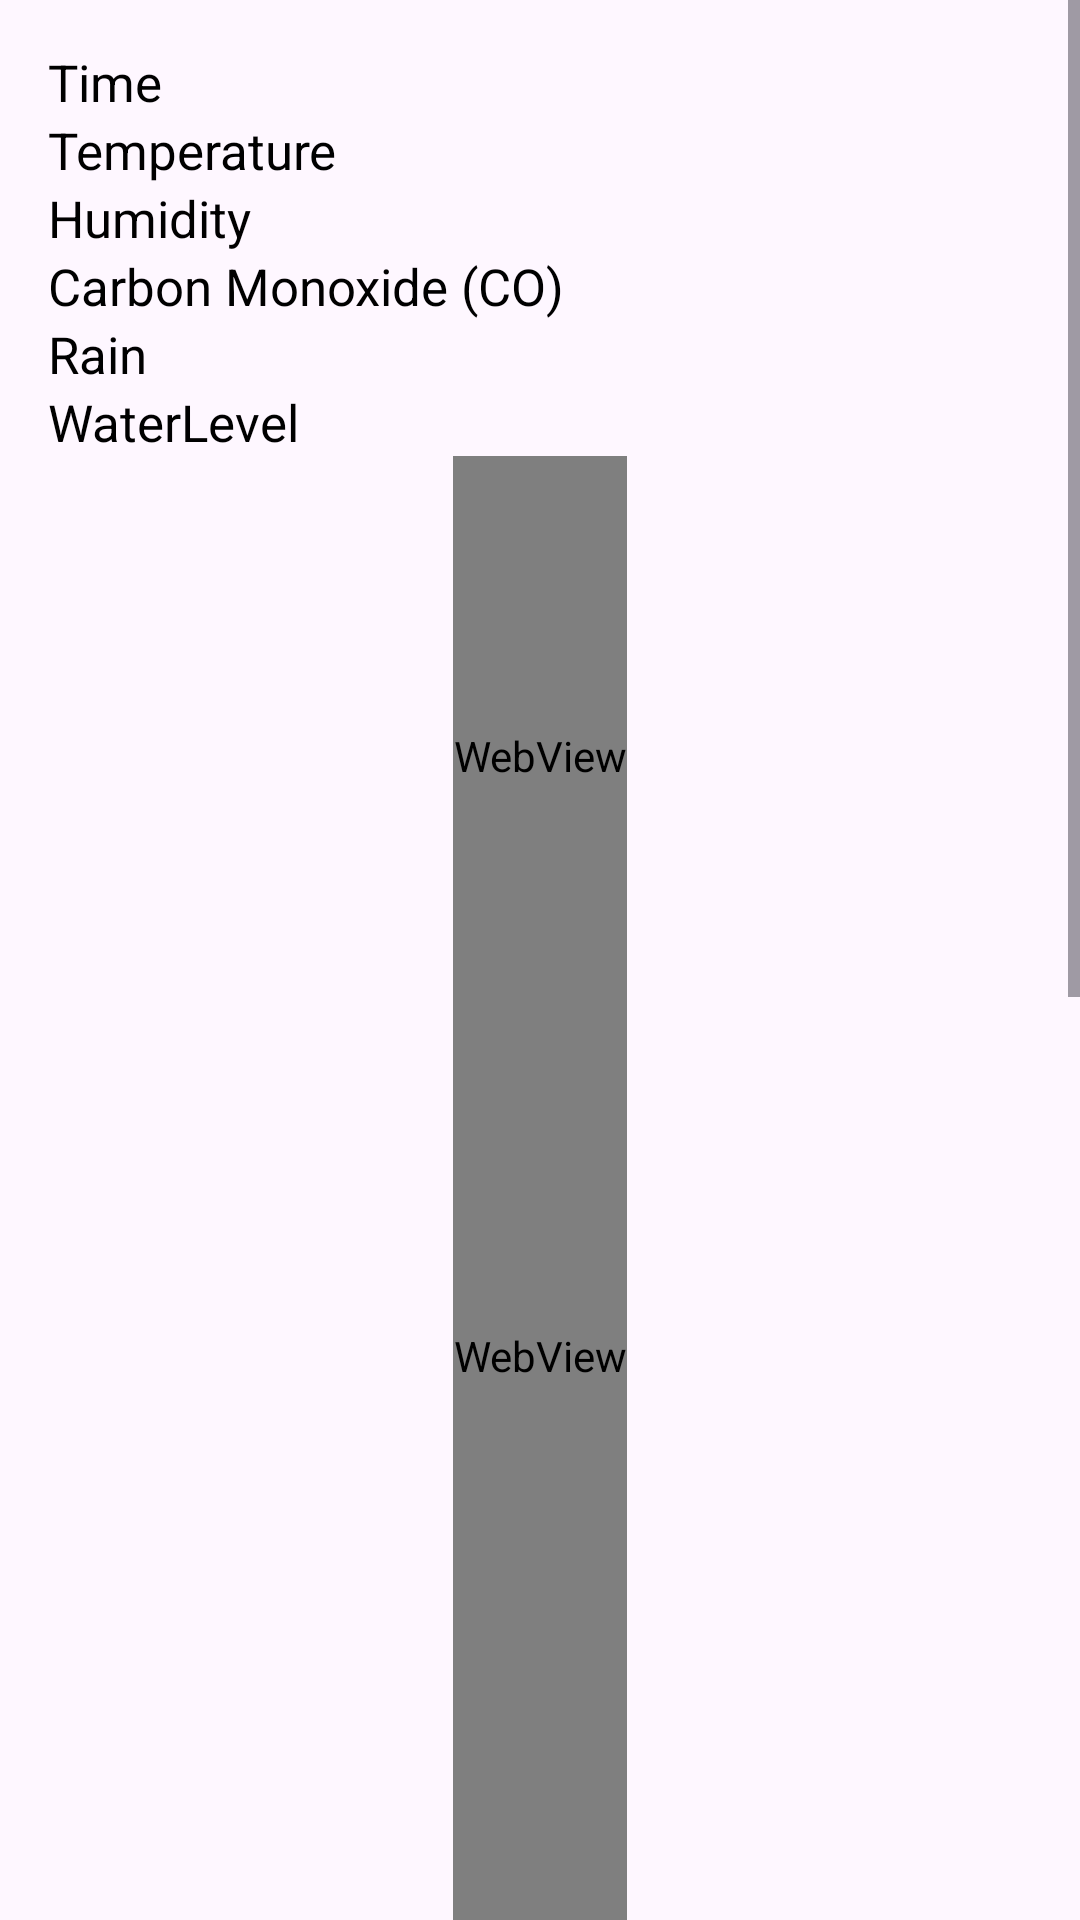

Android layout source for this screen:
<!-- AndroidManifest.xml: application theme Theme.WeatherApp_01 -->
<!-- res/layout/activity_iot.xml -->
<?xml version="1.0" encoding="utf-8"?>
<androidx.constraintlayout.widget.ConstraintLayout xmlns:android="http://schemas.android.com/apk/res/android"
    xmlns:app="http://schemas.android.com/apk/res-auto"
    xmlns:tools="http://schemas.android.com/tools"
    android:layout_width="match_parent"
    android:layout_height="match_parent"
    tools:context=".Activities.iot">

    <ScrollView
        android:layout_width="match_parent"
        android:layout_height="match_parent">


    <LinearLayout
        android:layout_width="match_parent"
        android:layout_height="match_parent"
        android:orientation="vertical"
        android:padding="16dp"
        tools:ignore="MissingClass">

        <TextView
            android:id="@+id/textViewCreatedAt"
            android:layout_width="match_parent"
            android:layout_height="wrap_content"
            android:textSize="17sp"
            android:textColor="@color/black"
            android:text="Time"/>
        <TextView
            android:id="@+id/textViewTemperature"
            android:layout_width="match_parent"
            android:layout_height="wrap_content"
            android:textSize="17sp"
            android:textColor="@color/black"
            android:text="Temperature"/>

        <TextView
            android:id="@+id/textViewHumidity"
            android:layout_width="match_parent"
            android:layout_height="wrap_content"
            android:textSize="17sp"
            android:textColor="@color/black"
            android:text="Humidity"/>

        <TextView
            android:id="@+id/textCarbonMonoxide"
            android:layout_width="match_parent"
            android:layout_height="wrap_content"
            android:textSize="17sp"
            android:textColor="@color/black"
            android:text="Carbon Monoxide (CO)"/>

        <TextView
            android:id="@+id/textViewRain"
            android:layout_width="match_parent"
            android:layout_height="wrap_content"
            android:textSize="17sp"
            android:textColor="@color/black"
            android:text="Rain"/>

        <TextView
            android:id="@+id/textWaterLevel"
            android:layout_width="match_parent"
            android:layout_height="wrap_content"
            android:textSize="17sp"
            android:textColor="@color/black"
            android:text="WaterLevel"/>

        <LinearLayout
            android:layout_width="match_parent"
            android:layout_height="match_parent"
            android:orientation="vertical">

            <WebView
                android:id="@+id/webViewTemperature"
                android:layout_gravity="center"
                android:layout_width="wrap_content"
                android:layout_height="200sp" />

            <WebView
                android:id="@+id/webViewHumidity"
                android:layout_gravity="center"
                android:layout_width="wrap_content"
                android:layout_height="200sp" />

            <WebView
                android:id="@+id/webViewCarbonMonoxide"
                android:layout_gravity="center"
                android:layout_width="wrap_content"
                android:layout_height="200sp" />

            <WebView
                android:id="@+id/webViewRain"
                android:layout_gravity="center"
                android:layout_width="wrap_content"
                android:layout_height="200sp" />

            <WebView
                android:id="@+id/webWaterLevel"
                android:layout_gravity="center"
                android:layout_width="wrap_content"
                android:layout_height="200sp" />



        </LinearLayout>

        <Button
            android:id="@+id/buttonNavigate"
            android:layout_width="wrap_content"
            android:layout_height="wrap_content"
            android:text="Go to API Activity"
            android:layout_gravity="center_horizontal"
            android:layout_marginTop="16dp"
            android:padding="8dp"/>

    </LinearLayout>
    </ScrollView>
</androidx.constraintlayout.widget.ConstraintLayout>
<!-- resources referenced by this layout -->
<resources>
  <color name="black">#FF000000</color>
  <style name="Theme.WeatherApp_01" parent="Base.Theme.WeatherApp_01" />
  <style name="Base.Theme.WeatherApp_01" parent="Theme.Material3.DayNight.NoActionBar">
          
          
      </style>
</resources>
